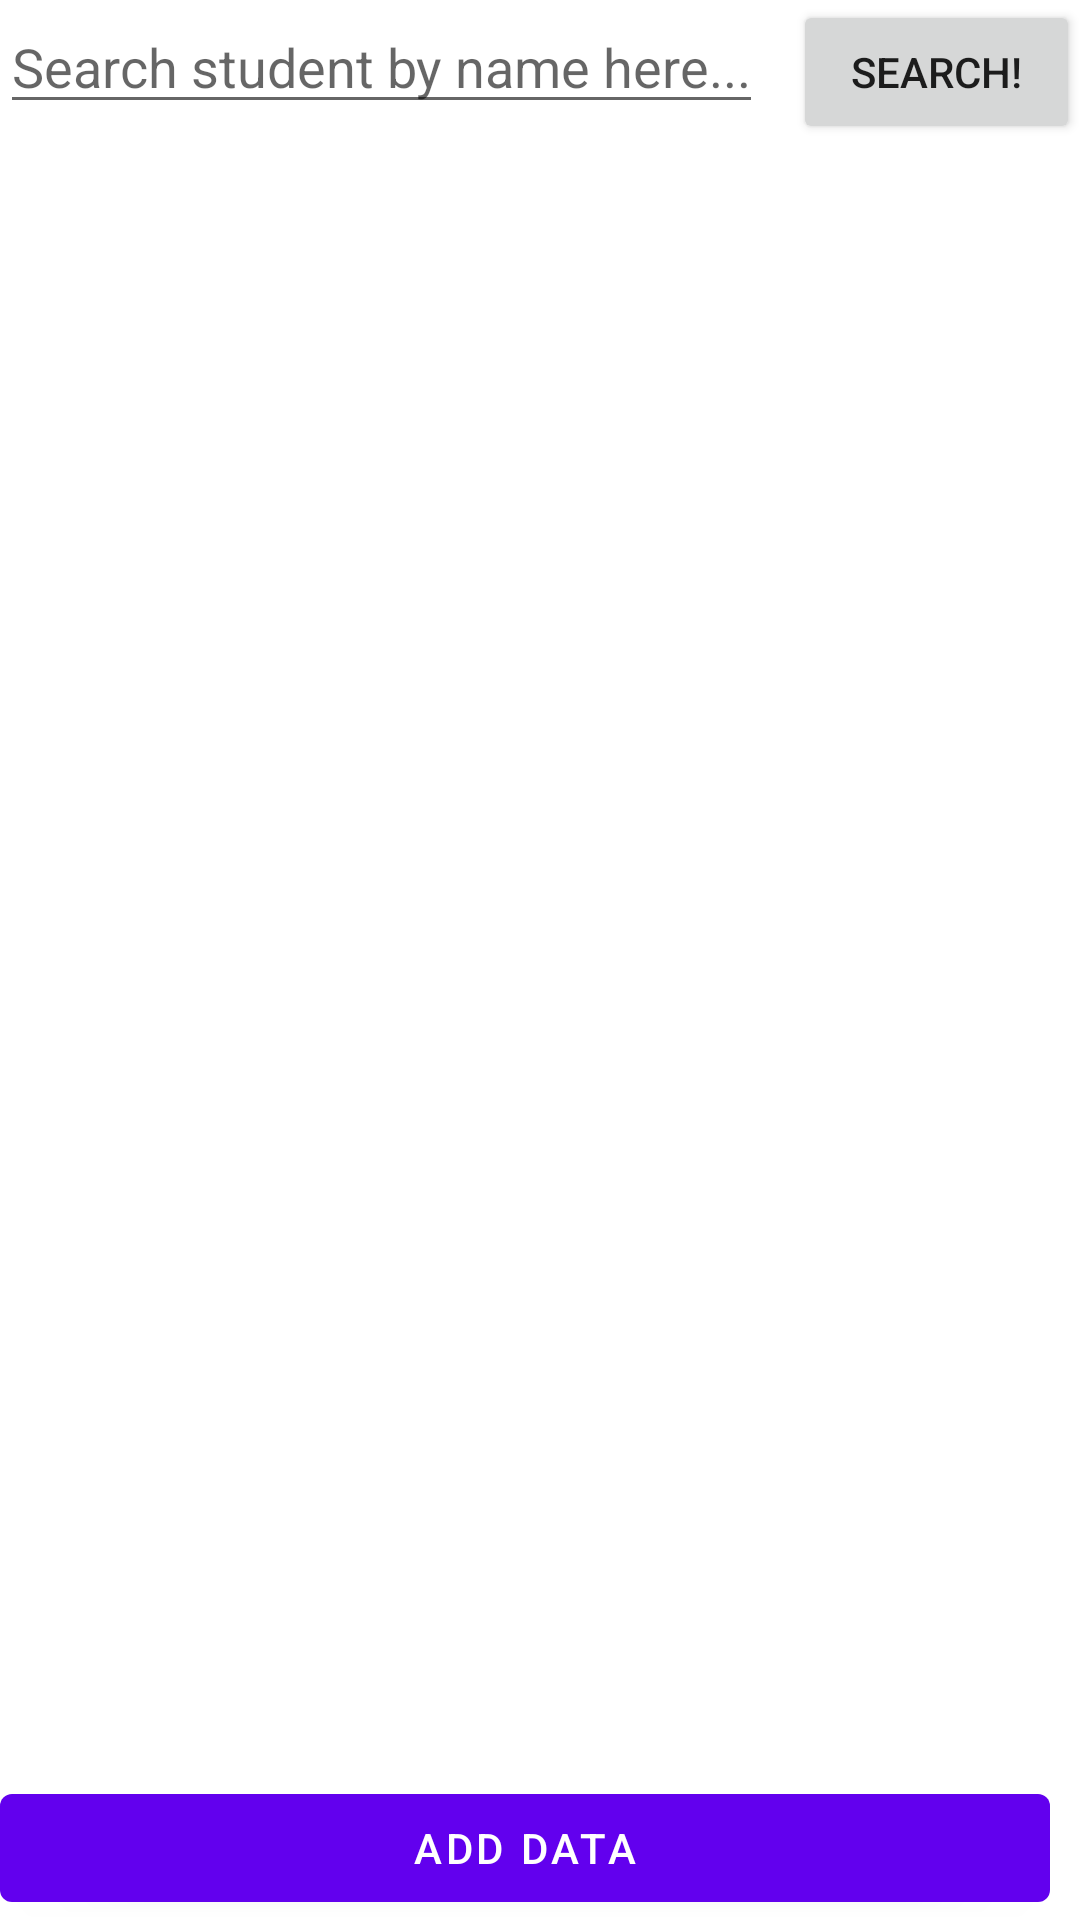

This screen was rendered from an Android layout file. Write that file and the resources it references.
<!-- AndroidManifest.xml: application theme Theme.ReviewFinals -->
<!-- res/layout/fragment_student.xml -->
<?xml version="1.0" encoding="utf-8"?>
<RelativeLayout xmlns:android="http://schemas.android.com/apk/res/android"
    xmlns:tools="http://schemas.android.com/tools"
    android:layout_width="match_parent"
    android:layout_margin="10sp"
    android:layout_height="match_parent"
    tools:context=".StudentFragment">

    <LinearLayout
        android:layout_alignParentTop="true"
        android:id="@+id/fragment_student_search_container"
        android:layout_width="match_parent"
        android:layout_height="wrap_content" >

        <EditText
            android:id="@+id/fragment_student_search_edittext"
            android:hint="Search student by name here..."
            android:layout_marginEnd="10sp"
            android:layout_width="wrap_content"
            android:layout_height="wrap_content" />

        <Button
            android:id="@+id/fragment_student_search_button"
            android:layout_alignParentEnd="true"
            android:text="Search!"
            android:layout_width="match_parent"
            android:layout_height="wrap_content" />

    </LinearLayout>

    <ListView
        android:id="@+id/fragment_student_listview"
        android:layout_below="@id/fragment_student_search_container"
        android:layout_above="@+id/fragment_student_bottom_action"
        android:layout_marginTop="10sp"
        android:layout_width="match_parent"
        android:layout_height="wrap_content" />

    <LinearLayout
        android:id="@+id/fragment_student_bottom_action"
        android:orientation="horizontal"
        android:layout_marginTop="15sp"
        android:layout_alignParentBottom="true"
        android:layout_width="match_parent"
        android:layout_height="wrap_content" >

        <com.google.android.material.button.MaterialButton
            android:id="@+id/fragment_student_add_button"
            android:text="Add Data"
            android:layout_marginEnd="10sp"
            android:layout_width="match_parent"
            android:layout_height="match_parent" />

    </LinearLayout>


</RelativeLayout>
<!-- resources referenced by this layout -->
<resources>
  <style name="Theme.ReviewFinals" parent="Theme.MaterialComponents.DayNight.DarkActionBar">
          
          <item name="colorPrimary">@color/purple_500</item>
          <item name="colorPrimaryVariant">@color/purple_700</item>
          <item name="colorOnPrimary">@color/white</item>
          
          <item name="colorSecondary">@color/teal_200</item>
          <item name="colorSecondaryVariant">@color/teal_700</item>
          <item name="colorOnSecondary">@color/black</item>
          
          <item name="android:statusBarColor">?attr/colorPrimaryVariant</item>
          
      </style>
  <!-- not gathered from this repository: default colours our renderer supplied (Android Studio template values) -->
  <color name="purple_500">#FF6200EE</color>
  <color name="purple_700">#FF3700B3</color>
  <color name="teal_200">#FF03DAC5</color>
  <color name="teal_700">#FF018786</color>
  <color name="black">#FF000000</color>
  <color name="white">#FFFFFFFF</color>
</resources>
